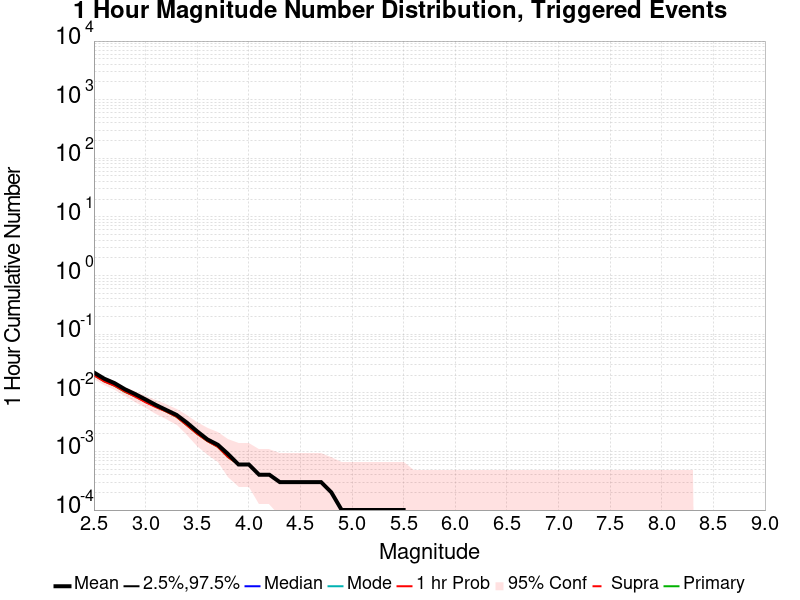

Source data for this figure (header and first rows):
Mag, Mean, 2.5 %ile, 97.5 %ile, Median, Mode, 1 hr Probability, 1 hr Supra-Seis Prob, Primary Aftershocks Mean
2.5, 0.0222, 0.0, 0.0, 0.0, 0.0, 0.0199, 0.0, 0.02
2.6, 0.0174, 0.0, 0.0, 0.0, 0.0, 0.0156, 0.0, 0.0157
2.7, 0.0146, 0.0, 0.0, 0.0, 0.0, 0.0132, 0.0, 0.0132
2.8, 0.0115, 0.0, 0.0, 0.0, 0.0, 0.0105, 0.0, 0.0104
2.9, 0.0095, 0.0, 0.0, 0.0, 0.0, 0.0086, 0.0, 0.0087
3.0, 0.0077, 0.0, 0.0, 0.0, 0.0, 0.0069, 0.0, 0.007
3.1, 0.0062, 0.0, 0.0, 0.0, 0.0, 0.0057, 0.0, 0.0058
3.2, 0.0051, 0.0, 0.0, 0.0, 0.0, 0.0048, 0.0, 0.0048
3.3, 0.0042, 0.0, 0.0, 0.0, 0.0, 0.0039, 0.0, 0.0039
3.4, 0.0031, 0.0, 0.0, 0.0, 0.0, 0.0028, 0.0, 0.0028
3.5, 0.0022, 0.0, 0.0, 0.0, 0.0, 0.002, 0.0, 0.002
3.6, 0.0016, 0.0, 0.0, 0.0, 0.0, 0.0015, 0.0, 0.0015
3.7, 0.0013, 0.0, 0.0, 0.0, 0.0, 0.0012, 0.0, 0.0012
3.8, 9.0E-4, 0.0, 0.0, 0.0, 0.0, 8.0E-4, 0.0, 8.0E-4
3.9, 6.0E-4, 0.0, 0.0, 0.0, 0.0, 6.0E-4, 0.0, 6.0E-4
4.0, 6.0E-4, 0.0, 0.0, 0.0, 0.0, 6.0E-4, 0.0, 6.0E-4
4.1, 4.0E-4, 0.0, 0.0, 0.0, 0.0, 4.0E-4, 0.0, 4.0E-4
4.2, 4.0E-4, 0.0, 0.0, 0.0, 0.0, 4.0E-4, 0.0, 4.0E-4
4.3, 3.0E-4, 0.0, 0.0, 0.0, 0.0, 3.0E-4, 0.0, 3.0E-4
4.4, 3.0E-4, 0.0, 0.0, 0.0, 0.0, 3.0E-4, 0.0, 3.0E-4
4.5, 3.0E-4, 0.0, 0.0, 0.0, 0.0, 3.0E-4, 0.0, 3.0E-4
4.6, 3.0E-4, 0.0, 0.0, 0.0, 0.0, 3.0E-4, 0.0, 3.0E-4
4.7, 3.0E-4, 0.0, 0.0, 0.0, 0.0, 3.0E-4, 0.0, 3.0E-4
4.8, 2.0E-4, 0.0, 0.0, 0.0, 0.0, 2.0E-4, 0.0, 2.0E-4
4.9, 1.0E-4, 0.0, 0.0, 0.0, 0.0, 1.0E-4, 0.0, 1.0E-4
5.0, 1.0E-4, 0.0, 0.0, 0.0, 0.0, 1.0E-4, 0.0, 1.0E-4
5.1, 1.0E-4, 0.0, 0.0, 0.0, 0.0, 1.0E-4, 0.0, 1.0E-4
5.2, 1.0E-4, 0.0, 0.0, 0.0, 0.0, 1.0E-4, 0.0, 1.0E-4
5.3, 1.0E-4, 0.0, 0.0, 0.0, 0.0, 1.0E-4, 0.0, 1.0E-4
5.4, 1.0E-4, 0.0, 0.0, 0.0, 0.0, 1.0E-4, 0.0, 1.0E-4
5.5, 1.0E-4, 0.0, 0.0, 0.0, 0.0, 1.0E-4, 0.0, 1.0E-4
5.6, 0.0, 0.0, 0.0, 0.0, 0.0, 0.0, 0.0, 0.0
5.7, 0.0, 0.0, 0.0, 0.0, 0.0, 0.0, 0.0, 0.0
5.8, 0.0, 0.0, 0.0, 0.0, 0.0, 0.0, 0.0, 0.0
5.9, 0.0, 0.0, 0.0, 0.0, 0.0, 0.0, 0.0, 0.0
6.0, 0.0, 0.0, 0.0, 0.0, 0.0, 0.0, 0.0, 0.0
6.1, 0.0, 0.0, 0.0, 0.0, 0.0, 0.0, 0.0, 0.0
6.2, 0.0, 0.0, 0.0, 0.0, 0.0, 0.0, 0.0, 0.0
6.3, 0.0, 0.0, 0.0, 0.0, 0.0, 0.0, 0.0, 0.0
6.4, 0.0, 0.0, 0.0, 0.0, 0.0, 0.0, 0.0, 0.0
6.5, 0.0, 0.0, 0.0, 0.0, 0.0, 0.0, 0.0, 0.0
6.6, 0.0, 0.0, 0.0, 0.0, 0.0, 0.0, 0.0, 0.0
6.7, 0.0, 0.0, 0.0, 0.0, 0.0, 0.0, 0.0, 0.0
6.8, 0.0, 0.0, 0.0, 0.0, 0.0, 0.0, 0.0, 0.0
6.9, 0.0, 0.0, 0.0, 0.0, 0.0, 0.0, 0.0, 0.0
7.0, 0.0, 0.0, 0.0, 0.0, 0.0, 0.0, 0.0, 0.0
7.1, 0.0, 0.0, 0.0, 0.0, 0.0, 0.0, 0.0, 0.0
7.2, 0.0, 0.0, 0.0, 0.0, 0.0, 0.0, 0.0, 0.0
7.3, 0.0, 0.0, 0.0, 0.0, 0.0, 0.0, 0.0, 0.0
7.4, 0.0, 0.0, 0.0, 0.0, 0.0, 0.0, 0.0, 0.0
7.5, 0.0, 0.0, 0.0, 0.0, 0.0, 0.0, 0.0, 0.0
7.6, 0.0, 0.0, 0.0, 0.0, 0.0, 0.0, 0.0, 0.0
7.7, 0.0, 0.0, 0.0, 0.0, 0.0, 0.0, 0.0, 0.0
7.8, 0.0, 0.0, 0.0, 0.0, 0.0, 0.0, 0.0, 0.0
7.9, 0.0, 0.0, 0.0, 0.0, 0.0, 0.0, 0.0, 0.0
8.0, 0.0, 0.0, 0.0, 0.0, 0.0, 0.0, 0.0, 0.0
8.1, 0.0, 0.0, 0.0, 0.0, 0.0, 0.0, 0.0, 0.0
8.2, 0.0, 0.0, 0.0, 0.0, 0.0, 0.0, 0.0, 0.0
8.3, 0.0, 0.0, 0.0, 0.0, 0.0, 0.0, 0.0, 0.0
8.4, 0.0, 0.0, 0.0, 0.0, 0.0, 0.0, 0.0, 0.0
... 6 more rows
